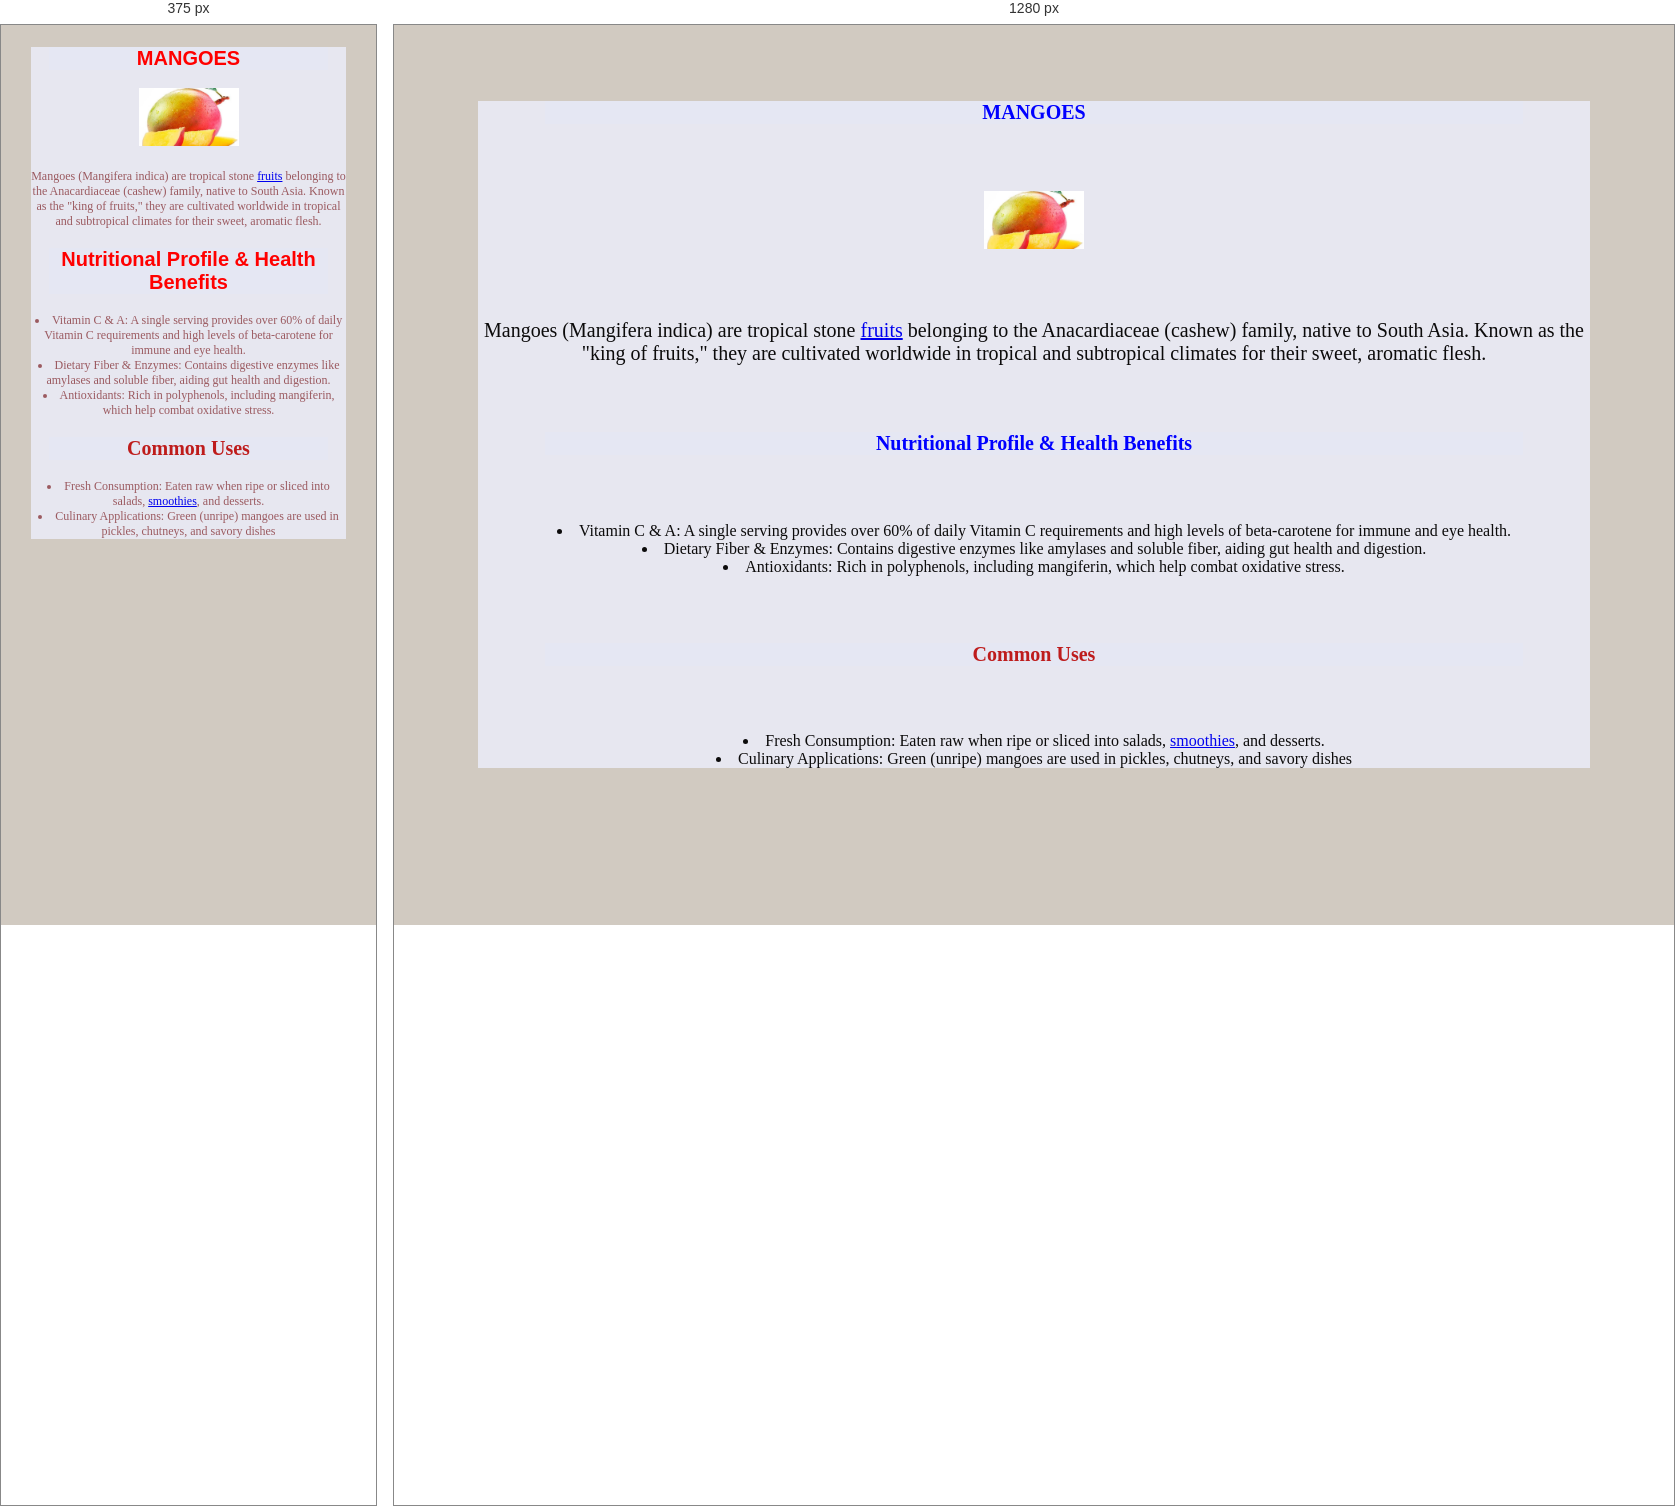
Rendered at 375 px and 1280 px, left to right.

<!-- file: mangoes.html -->
<!DOCTYPE html>
<html lang="en">
<head>
    <meta charset="UTF-8">
    <meta name="viewport" content="width=device-width, initial-scale=1.0">
    <title>mangoes</title>
    <link rel="stylesheet" href="farm.css">
</head>
 <body style="background-color: rgb(209, 202, 193);">
     <div class="one">
        <h1 class="two">MANGOES </h1>
        <div class="one">
     <img src="images.webp" alt="mangos.html" width="200"><a href="mangoes.html"></a></div>
    <p>Mangoes (Mangifera indica) are tropical stone <a href="fruits.html">fruits</a>
        belonging to the Anacardiaceae (cashew) family, native to
        South Asia. Known as the "king of fruits," they are cultivated
        worldwide in tropical and subtropical climates for their sweet, aromatic flesh.</p>
        <h1 class="two">Nutritional Profile & Health Benefits</h1>
        <li>Vitamin C & A: A single serving provides over 60% of daily Vitamin C requirements and high levels of beta-carotene for immune and eye health.</li>
        <li>Dietary Fiber & Enzymes: Contains digestive enzymes like amylases and soluble fiber, aiding gut health and digestion.</li>
        <li>Antioxidants: Rich in polyphenols, including mangiferin, which help combat oxidative stress.</li>
        <h2 class="three">Common Uses</h2>
        <li>Fresh Consumption: Eaten raw when ripe or sliced into salads, <a href="smoothies.html">smoothies</a>, and desserts.</li>
        <li>Culinary Applications: Green (unripe) mangoes are used in pickles, chutneys, and savory dishes</li>
</body>
</html>

/* @media block from farm.css */
@media screen and(max-width: 500px){
    .body{
        color: rgb(63, 35, 219);
         }
    p {
        font-size: 12px;
    }
}

/* @media block from farm.css */
@media screen and (max-width:500px) {
    .one{
        color: rgb(155, 90, 96); 
        font-size: 12px;
    p{
        font-size: 12px;
    } 
         }
@media ( orientation: portrait) {
    .two{
        color: red;
        font-family:'Franklin Gothic Medium', 'Arial Narrow', Arial, sans-serif;}
}
   
}